Labelled photos from "traffic_sign_dataset", an image-classification folder in manelpuig/my_rUBot_mecanum. The possible labels are: forbidden, give way, left, nothing, right, stop.

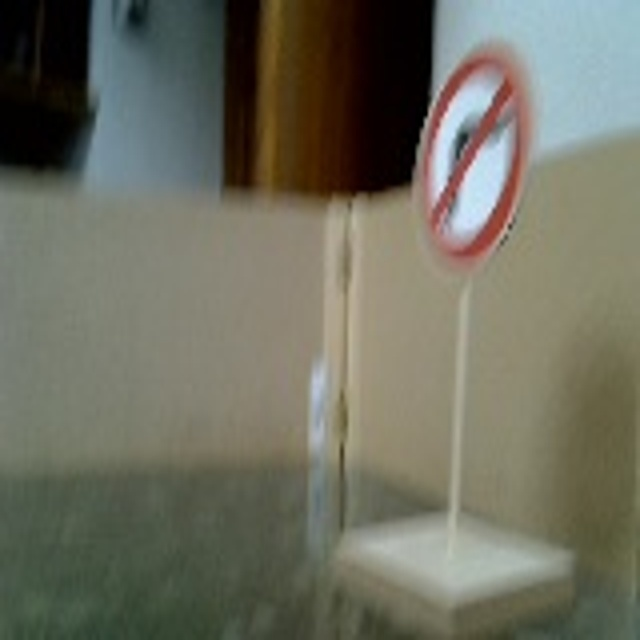
Label: right

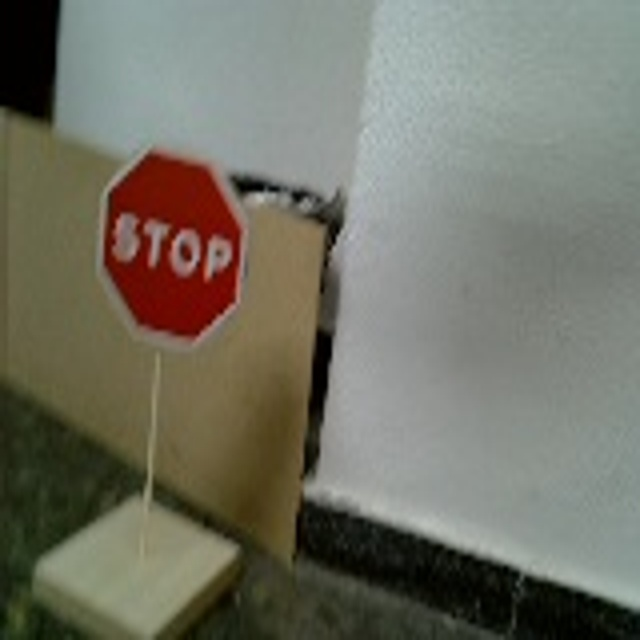
Label: stop

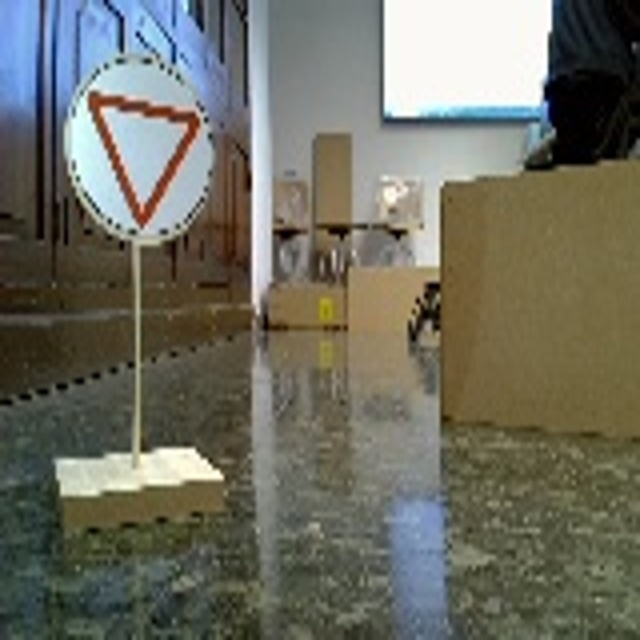
Label: give way

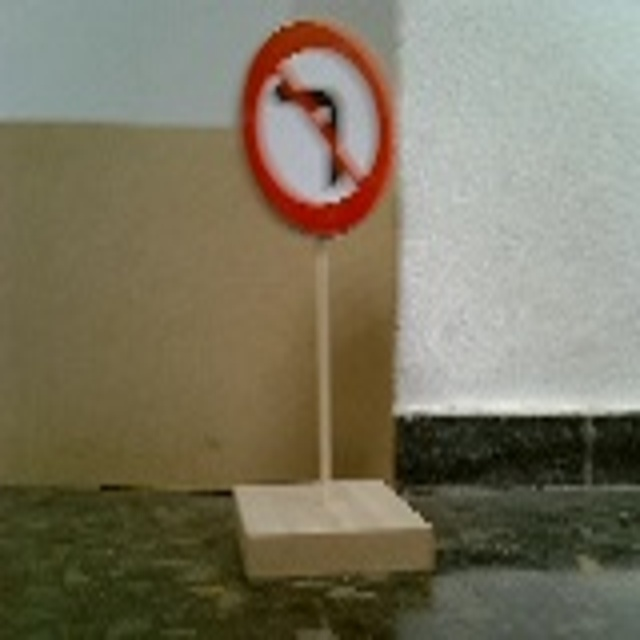
Label: left

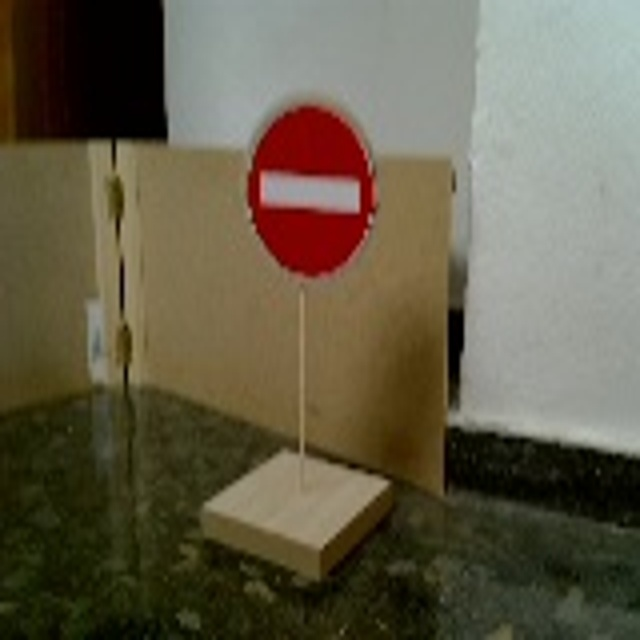
Label: forbidden

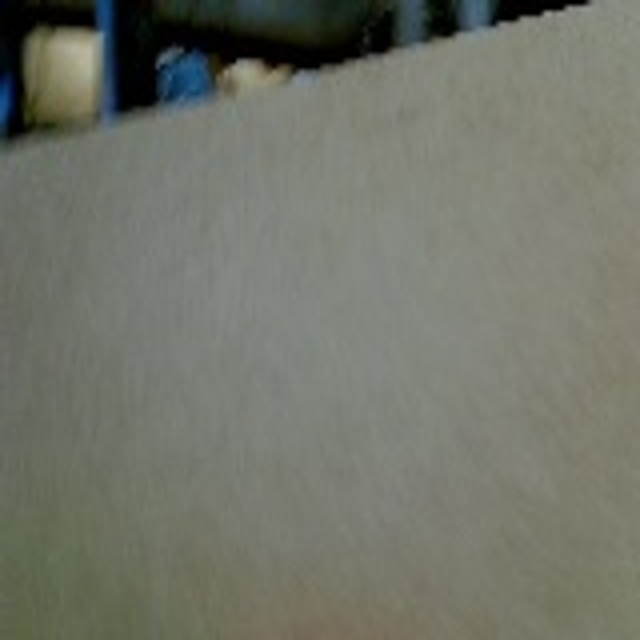
Label: nothing
